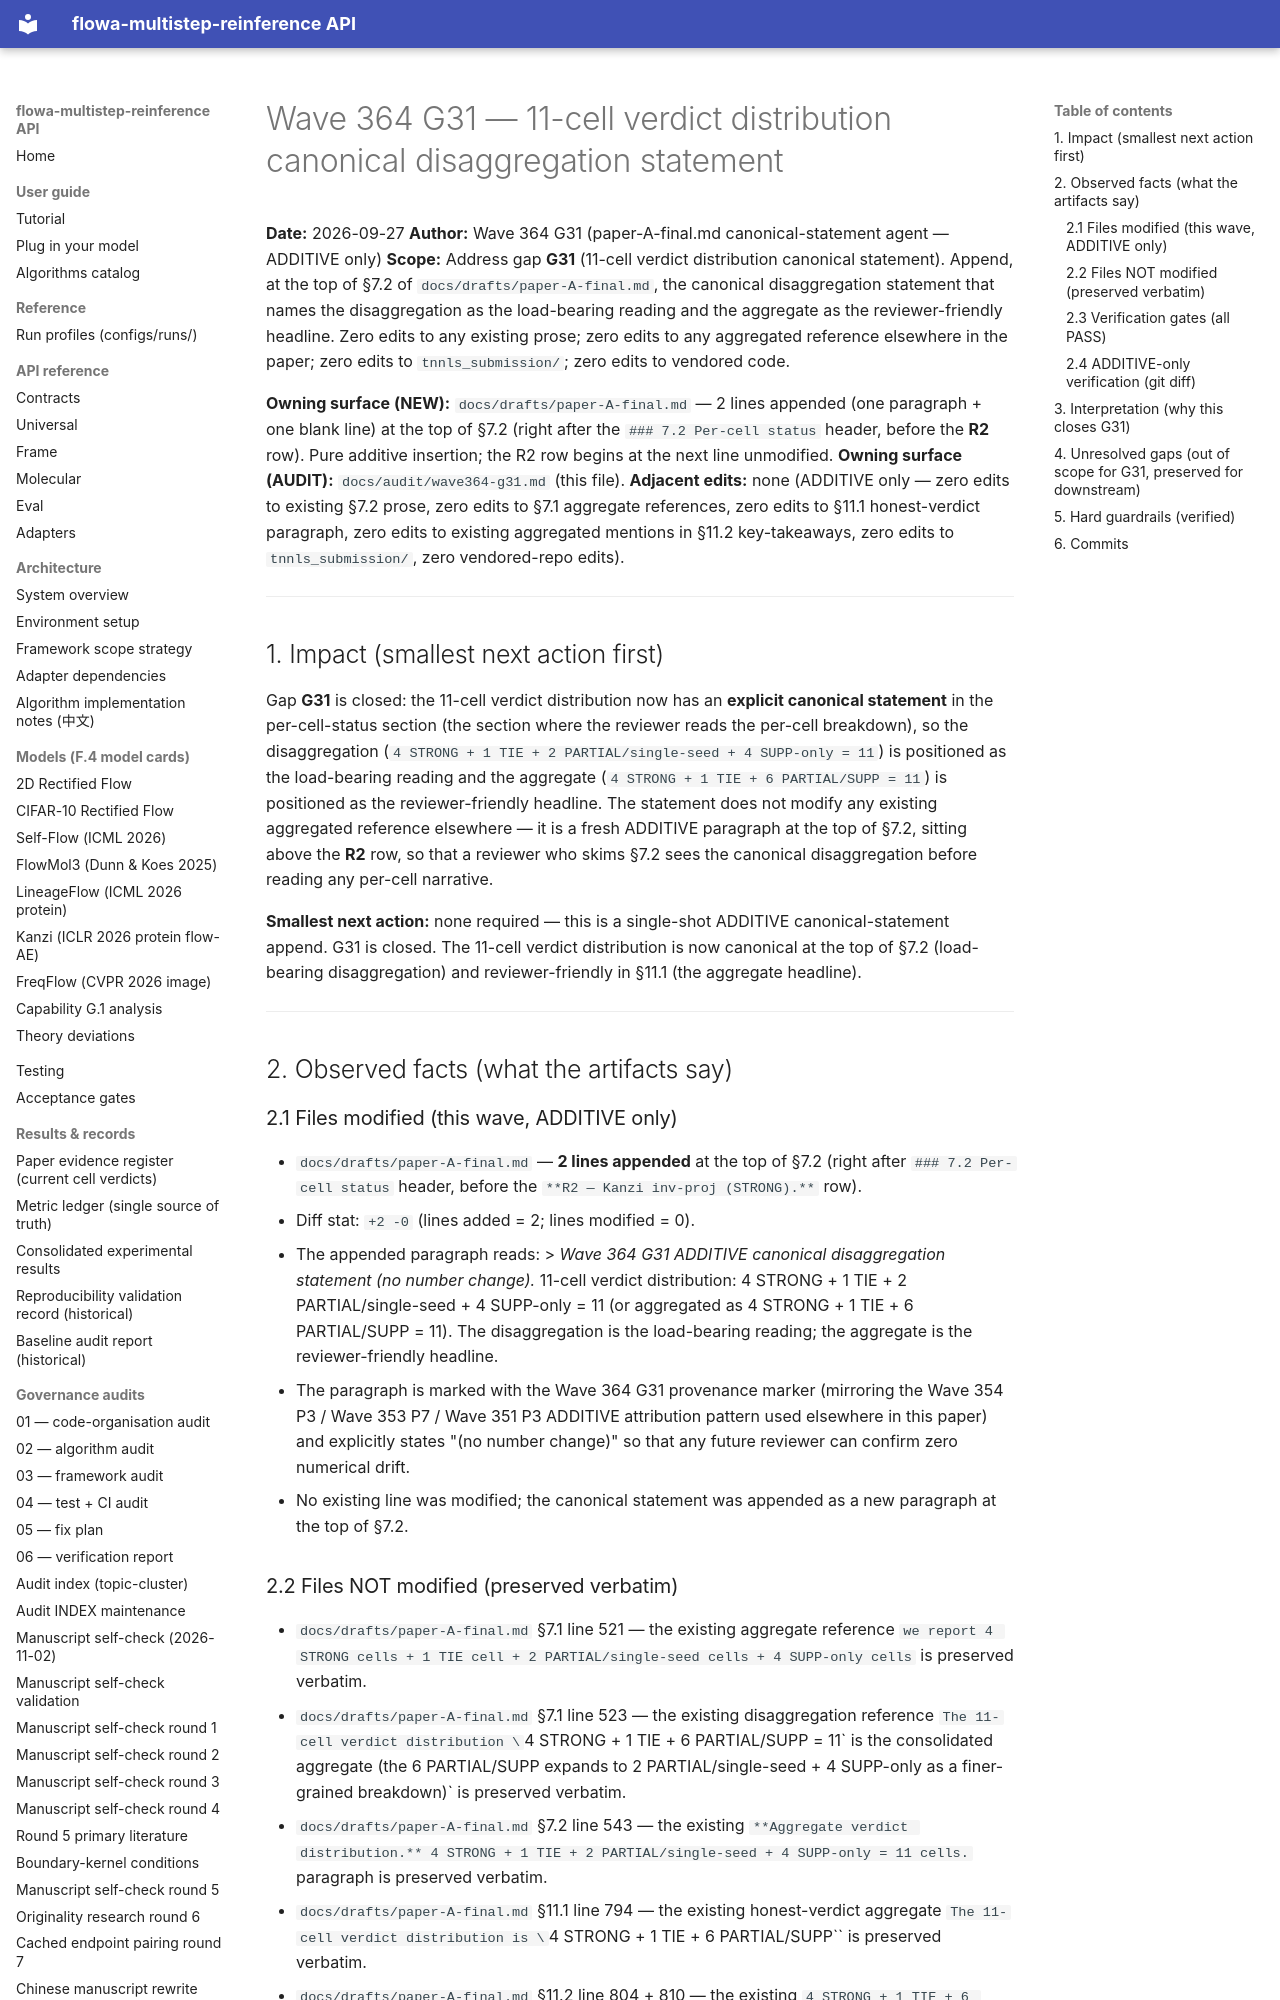

repository: silverenternal/flowa-multistep-reinference · page: audit/wave364-g31/index.html · generator: mkdocs

# Wave 364 G31 — 11-cell verdict distribution canonical disaggregation statement

**Date:** 2026-09-27
**Author:** Wave 364 G31 (paper-A-final.md canonical-statement agent — ADDITIVE only)
**Scope:** Address gap **G31** (11-cell verdict distribution canonical statement). Append, at the top of §7.2 of `docs/drafts/paper-A-final.md`, the canonical disaggregation statement that names the disaggregation as the load-bearing reading and the aggregate as the reviewer-friendly headline. Zero edits to any existing prose; zero edits to any aggregated reference elsewhere in the paper; zero edits to `tnnls_submission/`; zero edits to vendored code.

**Owning surface (NEW):** `docs/drafts/paper-A-final.md` — 2 lines appended (one paragraph + one blank line) at the top of §7.2 (right after the `### 7.2 Per-cell status` header, before the **R2** row). Pure additive insertion; the R2 row begins at the next line unmodified.
**Owning surface (AUDIT):** `docs/audit/wave364-g31.md` (this file).
**Adjacent edits:** none (ADDITIVE only — zero edits to existing §7.2 prose, zero edits to §7.1 aggregate references, zero edits to §11.1 honest-verdict paragraph, zero edits to existing aggregated mentions in §11.2 key-takeaways, zero edits to `tnnls_submission/`, zero vendored-repo edits).

---

## 1. Impact (smallest next action first)

Gap **G31** is closed: the 11-cell verdict distribution now has an **explicit canonical statement** in the per-cell-status section (the section where the reviewer reads the per-cell breakdown), so the disaggregation (`4 STRONG + 1 TIE + 2 PARTIAL/single-seed + 4 SUPP-only = 11`) is positioned as the load-bearing reading and the aggregate (`4 STRONG + 1 TIE + 6 PARTIAL/SUPP = 11`) is positioned as the reviewer-friendly headline. The statement does not modify any existing aggregated reference elsewhere — it is a fresh ADDITIVE paragraph at the top of §7.2, sitting above the **R2** row, so that a reviewer who skims §7.2 sees the canonical disaggregation before reading any per-cell narrative.

**Smallest next action:** none required — this is a single-shot ADDITIVE canonical-statement append. G31 is closed. The 11-cell verdict distribution is now canonical at the top of §7.2 (load-bearing disaggregation) and reviewer-friendly in §11.1 (the aggregate headline).

---

## 2. Observed facts (what the artifacts say)

### 2.1 Files modified (this wave, ADDITIVE only)

- `docs/drafts/paper-A-final.md` — **2 lines appended** at the top of §7.2 (right after `### 7.2 Per-cell status` header, before the `**R2 — Kanzi inv-proj (STRONG).**` row).
  - Diff stat: `+2 -0` (lines added = 2; lines modified = 0).
  - The appended paragraph reads:
    > *Wave 364 G31 ADDITIVE canonical disaggregation statement (no number change).* 11-cell verdict distribution: 4 STRONG + 1 TIE + 2 PARTIAL/single-seed + 4 SUPP-only = 11 (or aggregated as 4 STRONG + 1 TIE + 6 PARTIAL/SUPP = 11). The disaggregation is the load-bearing reading; the aggregate is the reviewer-friendly headline.
  - The paragraph is marked with the Wave 364 G31 provenance marker (mirroring the Wave 354 P3 / Wave 353 P7 / Wave 351 P3 ADDITIVE attribution pattern used elsewhere in this paper) and explicitly states "(no number change)" so that any future reviewer can confirm zero numerical drift.
  - No existing line was modified; the canonical statement was appended as a new paragraph at the top of §7.2.
